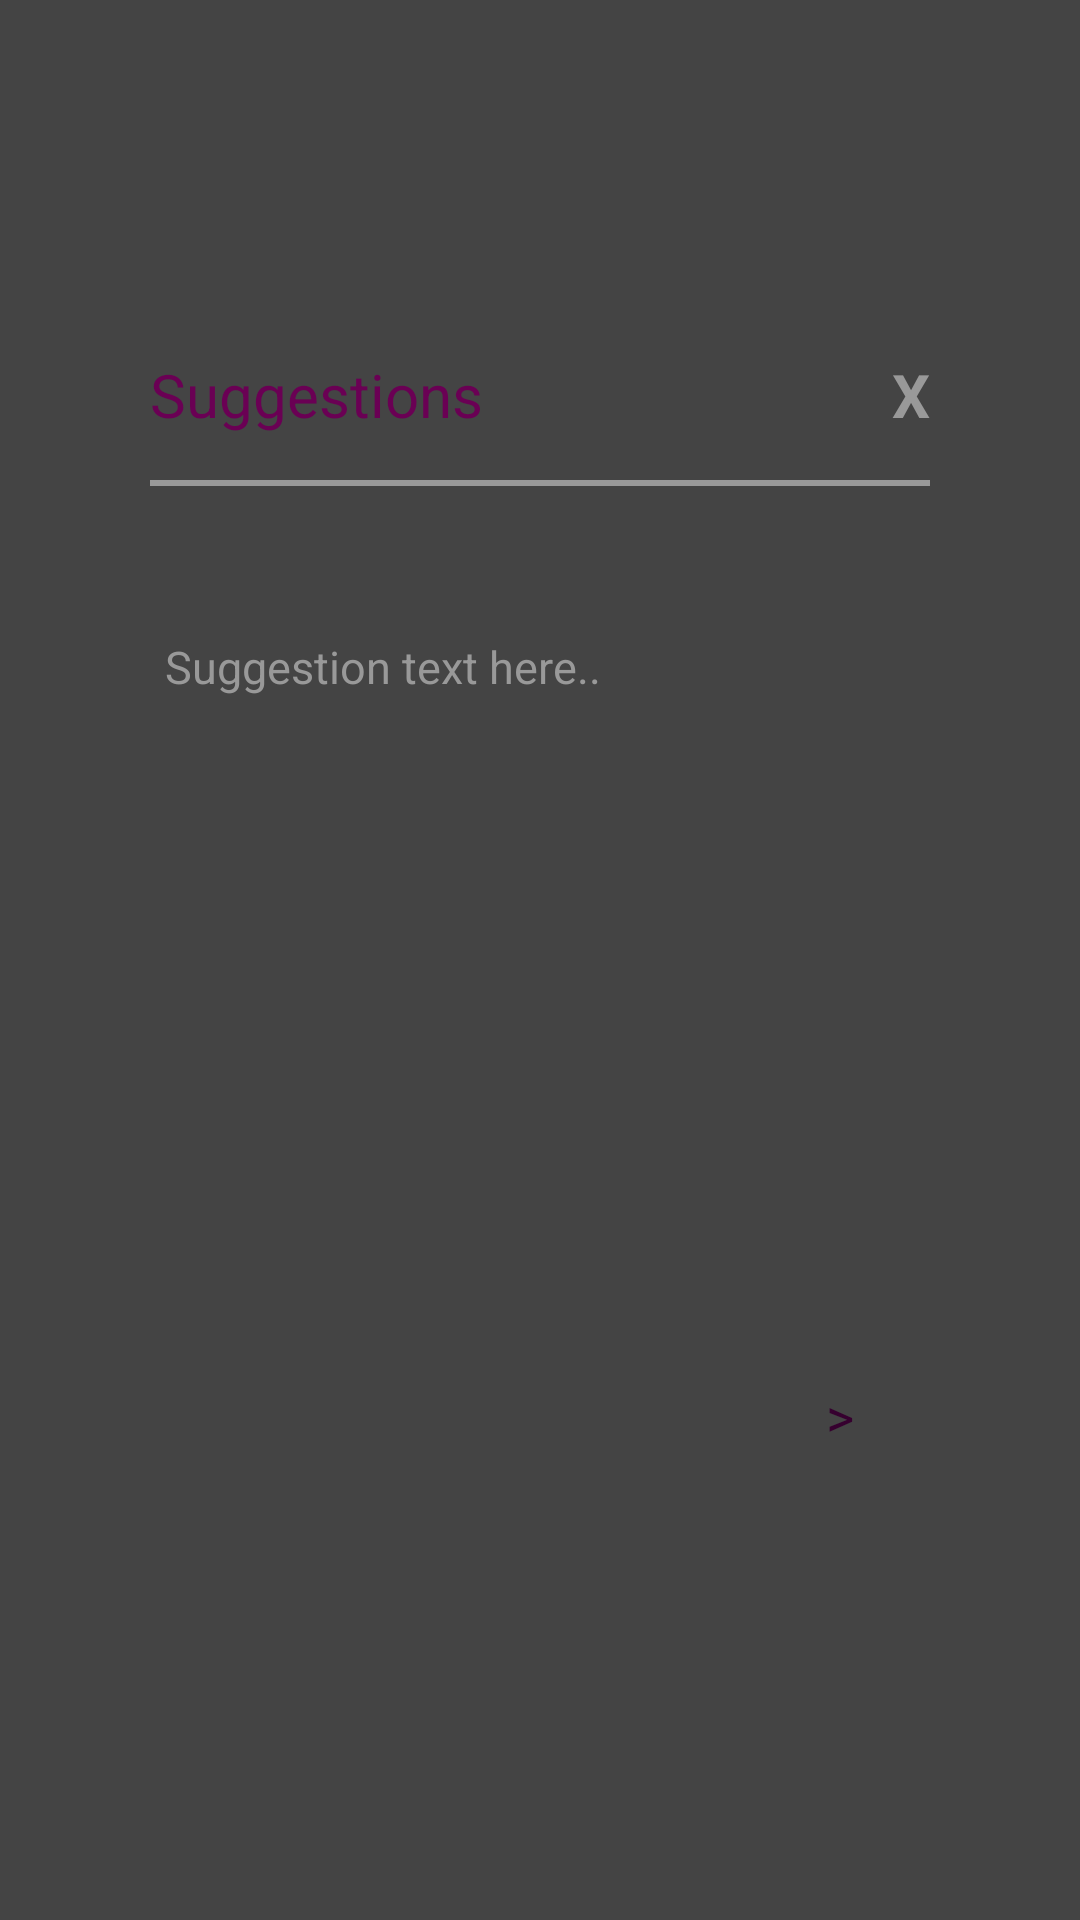

Produce the Android XML layout that renders to this screen, including the resource entries it uses.
<!-- AndroidManifest.xml: application theme AppTheme -->
<!-- res/layout/activity_transparent_three.xml -->
<?xml version="1.0" encoding="utf-8"?>

<RelativeLayout xmlns:android="http://schemas.android.com/apk/res/android"
    xmlns:tools="http://schemas.android.com/tools"
    android:layout_width="match_parent"
    android:layout_height="match_parent"
    android:padding="30dp"

    android:background="#BB000000"

    tools:context="trial.trial_first.TransparentThree">

    <LinearLayout
        android:layout_width="match_parent"
        android:layout_height="wrap_content"
        android:paddingBottom="15dp"
        android:orientation="vertical"
        android:background="@drawable/mydialogbox"
        android:layout_centerHorizontal="true"
        android:layout_centerVertical="true"
        >

        <RelativeLayout
            android:layout_width="match_parent"
            android:layout_height="wrap_content"
            android:padding="20dp"
            >

            <TextView
                android:id="@+id/suggestionsTitle"
                android:layout_width="wrap_content"
                android:layout_height="wrap_content"
                android:text="Suggestions"
                android:textColor="#6A0054"
                android:textSize="20dp"
                />

            <TextView
                android:id="@+id/suggestionsClose"
                android:layout_width="wrap_content"
                android:layout_height="wrap_content"
                android:text="X"
                android:layout_alignParentRight="true"
                android:textColor="#999999"
                android:textSize="20dp"
                android:textStyle="bold"
                />

            <View
                android:layout_width="match_parent"
                android:layout_height="2dp"
                android:background="#999999"
                android:layout_below="@id/suggestionsClose"
                android:layout_marginTop="15dp"
                />

        </RelativeLayout>

        <ScrollView
            android:layout_width="match_parent"
            android:layout_height="250dp"
            android:paddingTop="30dp"
            android:paddingLeft="25dp"
            android:paddingRight="25dp"
            >

            <TextView
                android:id="@+id/suggestionsTextBox"
                android:layout_width="match_parent"
                android:layout_height="wrap_content"
                android:textColor="#999999"
                android:text="Suggestion text here.."
                android:textSize="15dp"
                />

        </ScrollView>

        <RelativeLayout
            android:layout_width="match_parent"
            android:layout_height="80dp"
            android:paddingRight="25dp"
            android:layout_marginTop="15dp"
            >
            <Button
                android:id="@+id/suggestionsButton"
                android:layout_width="50dp"
                android:layout_height="50dp"
                android:text=">"
                android:textColor="#36002F"
                android:background="@drawable/btn1"
                android:layout_alignParentRight="true"
                />
        </RelativeLayout>

    </LinearLayout>

</RelativeLayout>
<!-- resources referenced by this layout -->
<resources>
  <style name="AppTheme" parent="@android:style/Theme.Holo.Light">
          
          <item name="android:statusBarColor">#36002F</item>
          <item name="android:actionBarStyle">@style/CustomActionBar</item>
      </style>
  <style name="CustomActionBar" parent="@android:style/Widget.Holo.Light.ActionBar">
          <item name="android:background">#70006B</item>
          <item name="android:titleTextStyle">@style/CustomTextColor</item>
      </style>
  <style name="CustomTextColor" parent="@android:style/TextAppearance.Holo.Widget.ActionBar.Title">
          <item name="android:textColor">@android:color/white</item>
      </style>
</resources>
